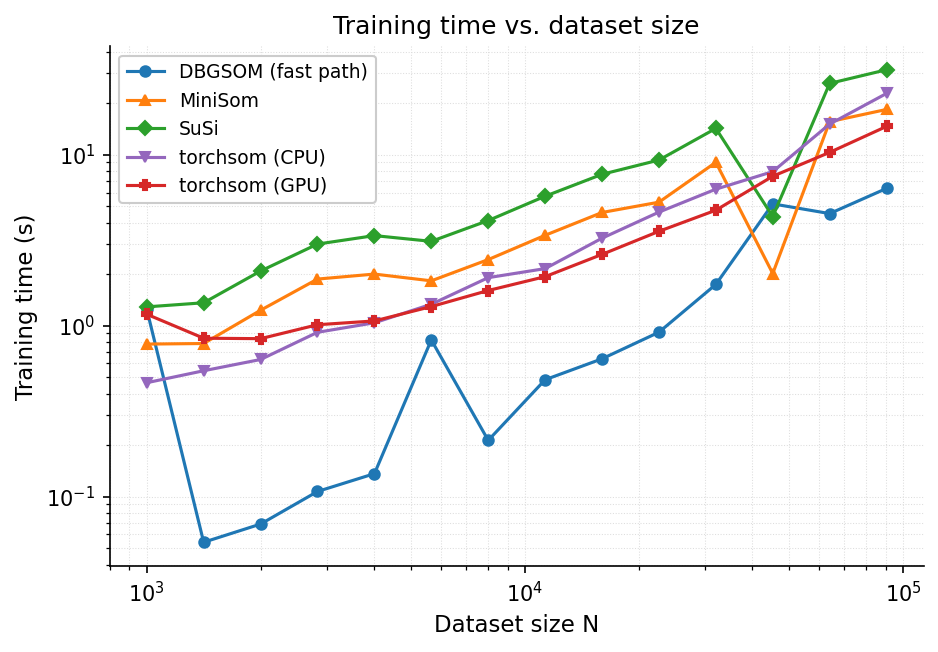

Source data for this figure (header and first rows):
N, DBGSOM_time, DBGSOM_n_nodes, DBGSOM_qe, DBGSOM_te, DBGSOM_textbook_time, DBGSOM_textbook_n_nodes, DBGSOM_textbook_qe, MiniSom_time, MiniSom_n_nodes, MiniSom_qe, SuSi_time, SuSi_n_nodes, SuSi_qe, torchsom_cpu_time, torchsom_cpu_n_nodes, torchsom_cpu_qe, torchsom_gpu_time, torchsom_gpu_n_nodes, torchsom_gpu_qe
1000, 1.244, 39, 0.9841, 0.013, 0.059, 39, 0.9869, 0.779, 49, 0.9781, 1.286, 49, 1.241, 0.463, 49, 1.036, 1.164, 49, 0.9893
1414, 0.054, 42, 0.9831, 0.0, 0.043, 41, 0.9878, 0.785, 49, 0.9895, 1.359, 49, 1.192, 0.544, 49, 1.058, 0.843, 49, 0.9935
2000, 0.069, 63, 0.9705, 0.031, 0.07, 62, 0.9694, 1.229, 64, 0.9818, 2.084, 64, 1.032, 0.633, 64, 0.9944, 0.838, 64, 0.9942
2828, 0.107, 84, 0.9646, 0.0644, 0.087, 80, 0.9609, 1.87, 100, 0.9643, 2.996, 100, 0.9978, 0.913, 100, 0.9864, 1.011, 100, 0.9833
4000, 0.136, 93, 0.9584, 0.0625, 0.128, 85, 0.9587, 2.0, 100, 0.97, 3.358, 100, 0.9981, 1.038, 100, 0.9879, 1.064, 100, 0.9859
5656, 0.824, 84, 0.9613, 0.0645, 0.26, 121, 0.9474, 1.826, 100, 0.9687, 3.108, 100, 0.9956, 1.332, 100, 0.9848, 1.291, 100, 0.9797
8000, 0.213, 108, 0.95, 0.0602, 0.33, 106, 0.9508, 2.431, 121, 0.9691, 4.113, 121, 0.9852, 1.906, 121, 0.983, 1.603, 121, 0.9837
11313, 0.482, 141, 0.9461, 0.0671, 0.616, 142, 0.9446, 3.372, 144, 0.9682, 5.707, 144, 0.9766, 2.153, 144, 0.9846, 1.932, 144, 0.9836
16000, 0.639, 172, 0.9415, 0.1109, 1.115, 166, 0.9404, 4.585, 196, 0.9672, 7.667, 196, 0.9638, 3.243, 196, 0.9801, 2.607, 196, 0.9793
22627, 0.914, 187, 0.9419, 0.1089, 2.24, 181, 0.9392, 5.267, 196, 0.9711, 9.29, 196, 0.9638, 4.608, 196, 0.9808, 3.557, 196, 0.9811
32000, 1.74, 259, 0.9336, 0.1146, 3.91, 235, 0.9322, 9.013, 289, 0.9627, 14.22, 289, 0.9514, 6.276, 289, 0.98, 4.727, 289, 0.9769
45254, 5.149, 90, 0.9657, 0.0334, 4.839, 276, 0.9264, 2.015, 100, 0.9734, 4.341, 100, 1, 7.951, 100, 0.9916, 7.468, 100, 0.9872
64000, 4.517, 404, 0.9226, 0.1237, 8.089, 344, 0.923, 15.58, 441, 0.9593, 26.09, 441, 0.9394, 15.08, 441, 0.9775, 10.3, 441, 0.9757
90509, 6.341, 458, 0.9197, 0.1245, 18.76, 410, 0.9193, 18.36, 484, 0.9595, 31.34, 484, 0.9364, 22.78, 484, 0.9763, 14.62, 484, 0.9747
